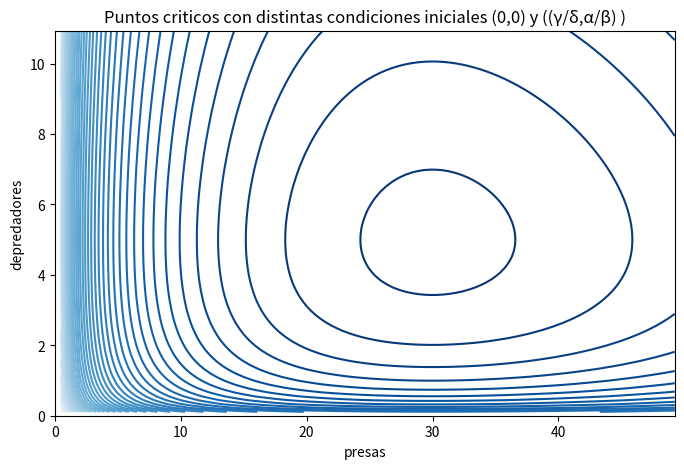

Reproduce this figure in Python.
#equilibrio, cuando se alcanza la condicion de equilibrio

import numpy as np
import matplotlib.pyplot as plt
from scipy.integrate import odeint

#%matplotlib inline

#función que representa el sistema de ecuaciones de forma canónica
def df_dt(x, t, a, b, c, d):
    
    dx = a * x[0] - b * x[0] * x[1]
    dy = - c * x[1] + d * x[0] * x[1]
    
    return np.array([dx, dy])

# Parámetros
a = 0.1
b = 0.02
c = 0.3
d = 0.01

# Condiciones iniciales
x0 = 40
y0 = 9
conds_iniciales = np.array([x0, y0])

# Condiciones para integración
tf = 200
N = 800
t = np.linspace(0, tf, N)

solucion = odeint(df_dt, conds_iniciales, t, args=(a, b, c, d))

def C(x, y, a, b, c, d):
    return a * np.log(y) - b * y + c * np.log(x) - d * x

#más condiciones iniales
x_max = np.max(solucion[:,0]) * 1.05
y_max = np.max(solucion[:,1]) * 1.05

x = np.linspace(0, x_max, 100)
y = np.linspace(0, y_max, 100)
xx, yy = np.meshgrid(x, y)
constant = C(xx, yy, a, b, c, d)

plt.figure('distintas_soluciones', figsize=(8,5))
plt.contour(xx, yy, constant, 50, cmap=plt.cm.Blues)
plt.xlabel('presas')
plt.ylabel('depredadores')
plt.title("Puntos criticos con distintas condiciones iniciales (0,0) y ((γ/δ,α/β) )")

plt.show()

